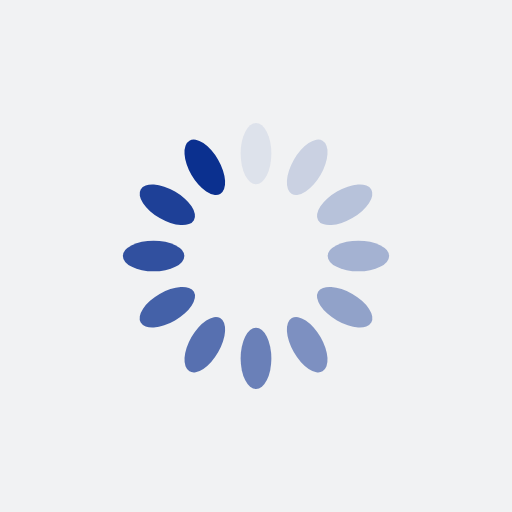
t = 0.00 s
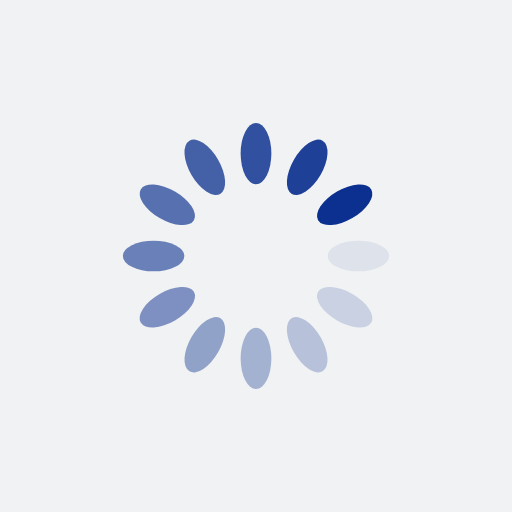
t = 0.25 s
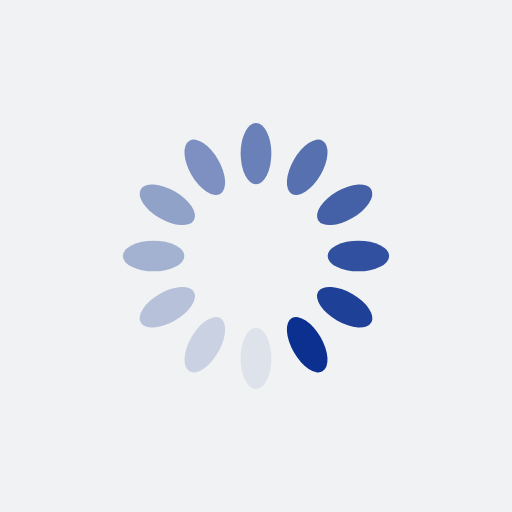
t = 0.50 s
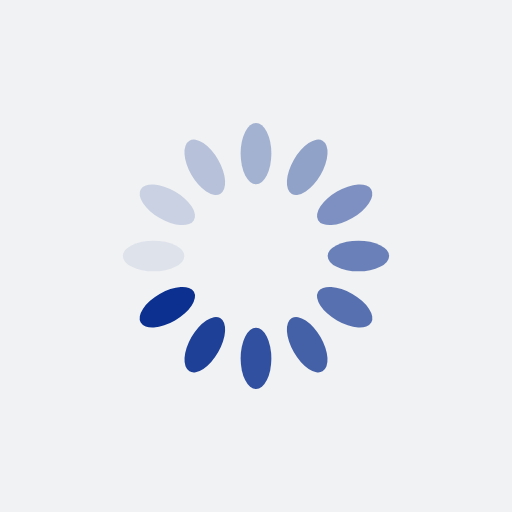
t = 0.75 s

The animated SVG that drew these frames (rendered in a browser with its animation timeline set to each time). Animation: 12 SMIL elements (animate=12); one cycle of 1.00 s, repeats indefinitely.

<?xml version="1.0" encoding="utf-8"?>
<svg xmlns="http://www.w3.org/2000/svg" xmlns:xlink="http://www.w3.org/1999/xlink" style="margin: auto; background: rgb(241, 242, 243); display: block; shape-rendering: auto;" width="271px" height="271px" viewBox="0 0 100 100" preserveAspectRatio="xMidYMid">
<g transform="rotate(0 50 50)">
  <rect x="47" y="24" rx="3" ry="6" width="6" height="12" fill="#0b308f">
    <animate attributeName="opacity" values="1;0" keyTimes="0;1" dur="1s" begin="-0.9166666666666666s" repeatCount="indefinite"></animate>
  </rect>
</g><g transform="rotate(30 50 50)">
  <rect x="47" y="24" rx="3" ry="6" width="6" height="12" fill="#0b308f">
    <animate attributeName="opacity" values="1;0" keyTimes="0;1" dur="1s" begin="-0.8333333333333334s" repeatCount="indefinite"></animate>
  </rect>
</g><g transform="rotate(60 50 50)">
  <rect x="47" y="24" rx="3" ry="6" width="6" height="12" fill="#0b308f">
    <animate attributeName="opacity" values="1;0" keyTimes="0;1" dur="1s" begin="-0.75s" repeatCount="indefinite"></animate>
  </rect>
</g><g transform="rotate(90 50 50)">
  <rect x="47" y="24" rx="3" ry="6" width="6" height="12" fill="#0b308f">
    <animate attributeName="opacity" values="1;0" keyTimes="0;1" dur="1s" begin="-0.6666666666666666s" repeatCount="indefinite"></animate>
  </rect>
</g><g transform="rotate(120 50 50)">
  <rect x="47" y="24" rx="3" ry="6" width="6" height="12" fill="#0b308f">
    <animate attributeName="opacity" values="1;0" keyTimes="0;1" dur="1s" begin="-0.5833333333333334s" repeatCount="indefinite"></animate>
  </rect>
</g><g transform="rotate(150 50 50)">
  <rect x="47" y="24" rx="3" ry="6" width="6" height="12" fill="#0b308f">
    <animate attributeName="opacity" values="1;0" keyTimes="0;1" dur="1s" begin="-0.5s" repeatCount="indefinite"></animate>
  </rect>
</g><g transform="rotate(180 50 50)">
  <rect x="47" y="24" rx="3" ry="6" width="6" height="12" fill="#0b308f">
    <animate attributeName="opacity" values="1;0" keyTimes="0;1" dur="1s" begin="-0.4166666666666667s" repeatCount="indefinite"></animate>
  </rect>
</g><g transform="rotate(210 50 50)">
  <rect x="47" y="24" rx="3" ry="6" width="6" height="12" fill="#0b308f">
    <animate attributeName="opacity" values="1;0" keyTimes="0;1" dur="1s" begin="-0.3333333333333333s" repeatCount="indefinite"></animate>
  </rect>
</g><g transform="rotate(240 50 50)">
  <rect x="47" y="24" rx="3" ry="6" width="6" height="12" fill="#0b308f">
    <animate attributeName="opacity" values="1;0" keyTimes="0;1" dur="1s" begin="-0.25s" repeatCount="indefinite"></animate>
  </rect>
</g><g transform="rotate(270 50 50)">
  <rect x="47" y="24" rx="3" ry="6" width="6" height="12" fill="#0b308f">
    <animate attributeName="opacity" values="1;0" keyTimes="0;1" dur="1s" begin="-0.16666666666666666s" repeatCount="indefinite"></animate>
  </rect>
</g><g transform="rotate(300 50 50)">
  <rect x="47" y="24" rx="3" ry="6" width="6" height="12" fill="#0b308f">
    <animate attributeName="opacity" values="1;0" keyTimes="0;1" dur="1s" begin="-0.08333333333333333s" repeatCount="indefinite"></animate>
  </rect>
</g><g transform="rotate(330 50 50)">
  <rect x="47" y="24" rx="3" ry="6" width="6" height="12" fill="#0b308f">
    <animate attributeName="opacity" values="1;0" keyTimes="0;1" dur="1s" begin="0s" repeatCount="indefinite"></animate>
  </rect>
</g>
<!-- [ldio] generated by https://loading.io/ --></svg>
